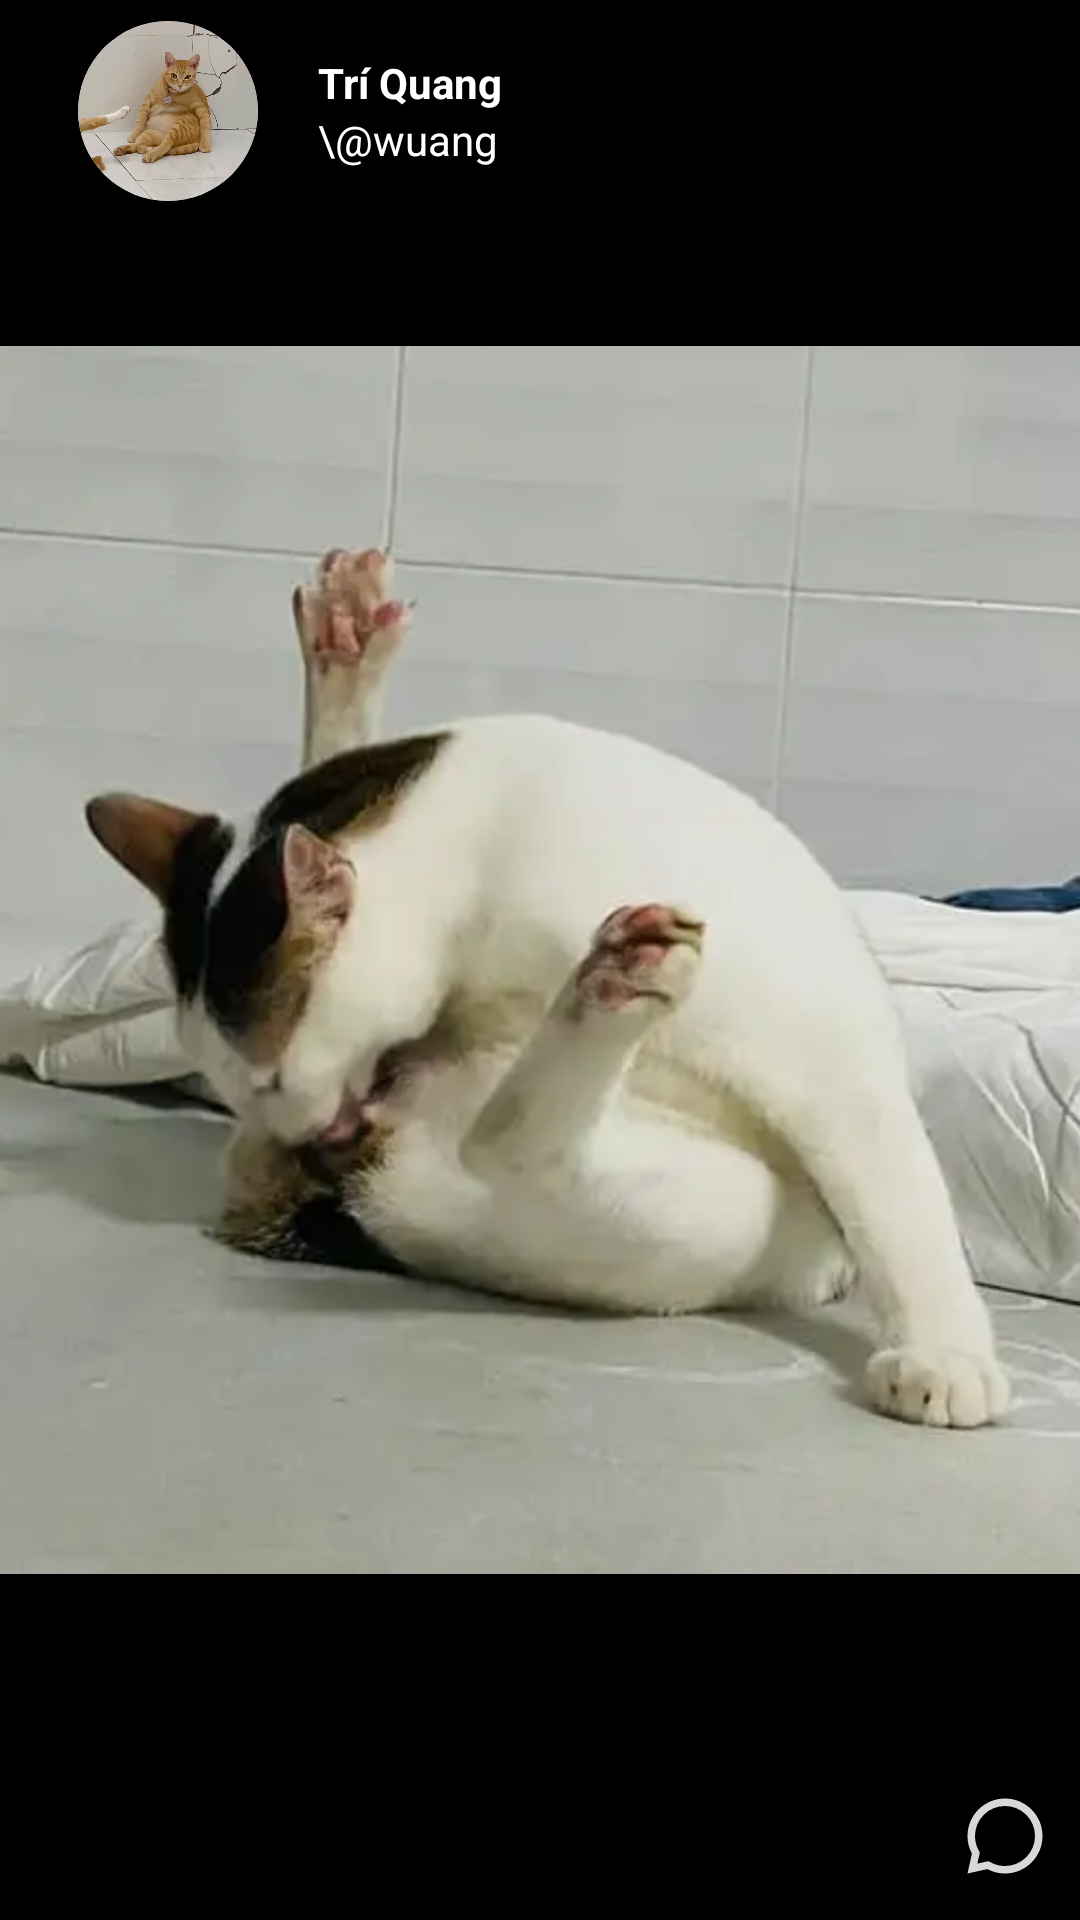

Layout XML and referenced resources for this Android screen:
<!-- AndroidManifest.xml: application theme Theme.ProjectMain -->
<!-- res/layout/activity_image.xml -->
<?xml version="1.0" encoding="utf-8"?>
<androidx.constraintlayout.widget.ConstraintLayout xmlns:android="http://schemas.android.com/apk/res/android"
    xmlns:app="http://schemas.android.com/apk/res-auto"
    xmlns:tools="http://schemas.android.com/tools"
    android:layout_width="match_parent"
    android:layout_height="match_parent"
    tools:context=".ImageActivity"
    android:background="@android:color/black">
    <Toolbar

        android:id="@+id/tbActionbar"
        android:layout_width="match_parent"
        android:layout_height="wrap_content"
        android:background="@color/background"
        android:elevation="20dp"
        android:gravity="center_vertical"
        android:minHeight="?attr/actionBarSize"
        android:paddingTop="7dp"
        android:paddingBottom="7dp"
        app:layout_constraintEnd_toEndOf="parent"
        app:layout_constraintStart_toStartOf="parent"
        app:layout_constraintTop_toTopOf="parent"
        android:backgroundTint="@color/transparent_black">


        <LinearLayout
            android:layout_width="match_parent"
            android:layout_height="wrap_content"
            >

            <LinearLayout
                android:layout_width="wrap_content"
                android:layout_height="wrap_content"
                android:layout_gravity="center_vertical"
                android:layout_marginLeft="10dp"
                android:layout_marginRight="10dp">

                <androidx.cardview.widget.CardView
                    android:layout_width="wrap_content"
                    android:layout_height="wrap_content"
                    app:cardCornerRadius="@dimen/bubble_round">

                    <ImageView
                        android:id="@+id/ivPfp"
                        android:layout_width="60dp"
                        android:layout_height="60dp"
                        android:layout_gravity="center"
                        android:scaleType="centerCrop"
                        android:src="@drawable/meo" />
                </androidx.cardview.widget.CardView>

                <LinearLayout
                    android:layout_width="wrap_content"
                    android:layout_height="wrap_content"
                    android:layout_gravity="center_vertical"
                    android:layout_marginLeft="20dp"
                    android:orientation="vertical">

                    <TextView
                        android:id="@+id/tvPName"
                        android:layout_width="wrap_content"
                        android:layout_height="wrap_content"
                        android:text="Trí Quang"
                        android:textColor="@color/background"
                        android:textStyle="bold" />

                    <TextView
                        android:id="@+id/tvUsername"
                        android:layout_width="wrap_content"
                        android:layout_height="wrap_content"
                        android:text="\@wuang"
                        android:textColor="@color/background"/>

                </LinearLayout>
            </LinearLayout>

            <LinearLayout
                android:layout_width="match_parent"
                android:layout_height="match_parent"
                android:layout_marginStart="10dp"
                android:gravity="center_vertical|end"
                android:orientation="horizontal"
                android:paddingEnd="10dp">

                <ImageButton
                    android:id="@+id/btnClose"
                    android:layout_width="wrap_content"
                    android:layout_height="wrap_content"
                    android:layout_marginStart="10dp"
                    android:layout_weight="0"
                    android:background="@drawable/transparent_ripple"
                    android:padding="10dp"
                    app:srcCompat="@drawable/close_line_white" />
            </LinearLayout>

        </LinearLayout>


    </Toolbar>

    <ImageView
        android:id="@+id/ivImage"
        android:layout_width="0dp"
        android:layout_height="0dp"
        app:layout_constraintBottom_toBottomOf="parent"
        app:layout_constraintEnd_toEndOf="parent"
        app:layout_constraintHorizontal_bias="0.0"
        app:layout_constraintStart_toStartOf="parent"
        app:layout_constraintTop_toTopOf="parent"
        app:layout_constraintVertical_bias="0.0"
        app:srcCompat="@drawable/profilepic" />

    <Toolbar
        android:id="@+id/tbBottomBar"
        android:layout_width="match_parent"
        android:layout_height="wrap_content"
        android:background="?attr/colorPrimary"
        android:backgroundTint="@color/transparent_black"
        android:minHeight="?attr/actionBarSize"
        android:theme="?attr/actionBarTheme"
        app:layout_constraintBottom_toBottomOf="parent"
        app:layout_constraintStart_toStartOf="parent" >
        <LinearLayout
            android:layout_width="match_parent"
            android:layout_height="match_parent"
            android:layout_marginEnd="0dp"
            android:gravity="center_vertical">

            <LinearLayout
                android:layout_width="match_parent"
                android:layout_height="match_parent"
                android:gravity="center_vertical|end">
                <ImageButton
                    android:id="@+id/btnLike"
                    style="@style/ImageButtonNormal"
                    android:layout_width="wrap_content"
                    android:layout_height="wrap_content"
                    android:src="@drawable/heart_line_white" />
                <ImageButton
                    android:id="@+id/btnCmt"
                    style="@style/ImageButtonNormal"
                    android:layout_width="wrap_content"
                    android:layout_height="wrap_content"
                    android:src="@drawable/chat_3_line_white" />
            </LinearLayout>
        </LinearLayout>
    </Toolbar>

</androidx.constraintlayout.widget.ConstraintLayout>
<!-- resources referenced by this layout -->
<resources>
  <color name="background">#FFFFFF</color>
  <color name="transparent_black">#7C000000</color>
  <dimen name="bubble_round">100dp</dimen>
  <!-- drawable chat_3_line_white (drawable) -->
  <vector xmlns:android="http://schemas.android.com/apk/res/android"
      android:width="30dp"
      android:height="30dp"
      android:viewportWidth="24"
      android:viewportHeight="24">
    <path
        android:fillColor="#D7D7D7"
        android:pathData="M7.291,20.824L2,22l1.176,-5.291A9.956,9.956 0,0 1,2 12C2,6.477 6.477,2 12,2s10,4.477 10,10 -4.477,10 -10,10a9.956,9.956 0,0 1,-4.709 -1.176zM7.581,18.711l0.653,0.35A7.955,7.955 0,0 0,12 20a8,8 0,1 0,-8 -8c0,1.334 0.325,2.618 0.94,3.766l0.349,0.653 -0.655,2.947 2.947,-0.655z"/>
  </vector>
  <!-- drawable meo: jpg bitmap (drawable, 225681 bytes) -->
  <!-- drawable profilepic: png bitmap (drawable, 430139 bytes) -->
  <!-- drawable transparent_ripple (drawable) -->
  <?xml version="1.0" encoding="utf-8"?>
  <ripple xmlns:android="http://schemas.android.com/apk/res/android" android:color="@color/button">
      <item android:id="@android:id/mask" android:drawable="@drawable/transparent_round"/>
  </ripple>
  <style name="ImageButtonNormal">
          <item name="android:layout_width">wrap_content</item>
          <item name="android:layout_height">wrap_content</item>
          <item name="android:padding">10dp</item>
          <item name="android:background">@drawable/transparent_ripple</item>
      </style>
  <style name="Theme.ProjectMain" parent="Theme.MaterialComponents.DayNight.NoActionBar">
          
          <item name="colorPrimary">@color/secondary</item>
          <item name="colorPrimaryVariant">@color/purple_700</item>
          <item name="colorOnPrimary">@color/white</item>
          
          <item name="colorSecondary">@color/teal_200</item>
          <item name="colorSecondaryVariant">@color/teal_700</item>
          <item name="colorOnSecondary">@color/black</item>
          
          <item name="android:statusBarColor">@color/text</item>
          
          <item name="android:colorButtonNormal">@null</item>
      </style>
  <color name="button">#CECECE</color>
  <!-- drawable transparent_round (drawable) -->
  <?xml version="1.0" encoding="utf-8"?>
  <shape xmlns:android="http://schemas.android.com/apk/res/android">
      <solid android:color="#FFF"/>
      <corners android:radius="@dimen/slight_round"/>
  </shape>
  <color name="secondary">#6979F8</color>
  <color name="purple_700">#FF3700B3</color>
  <color name="white">#FFFFFFFF</color>
  <color name="teal_200">#FF03DAC5</color>
  <color name="teal_700">#FF018786</color>
  <color name="black">#FF000000</color>
  <color name="text">#000000</color>
  <dimen name="slight_round">10dp</dimen>
</resources>
